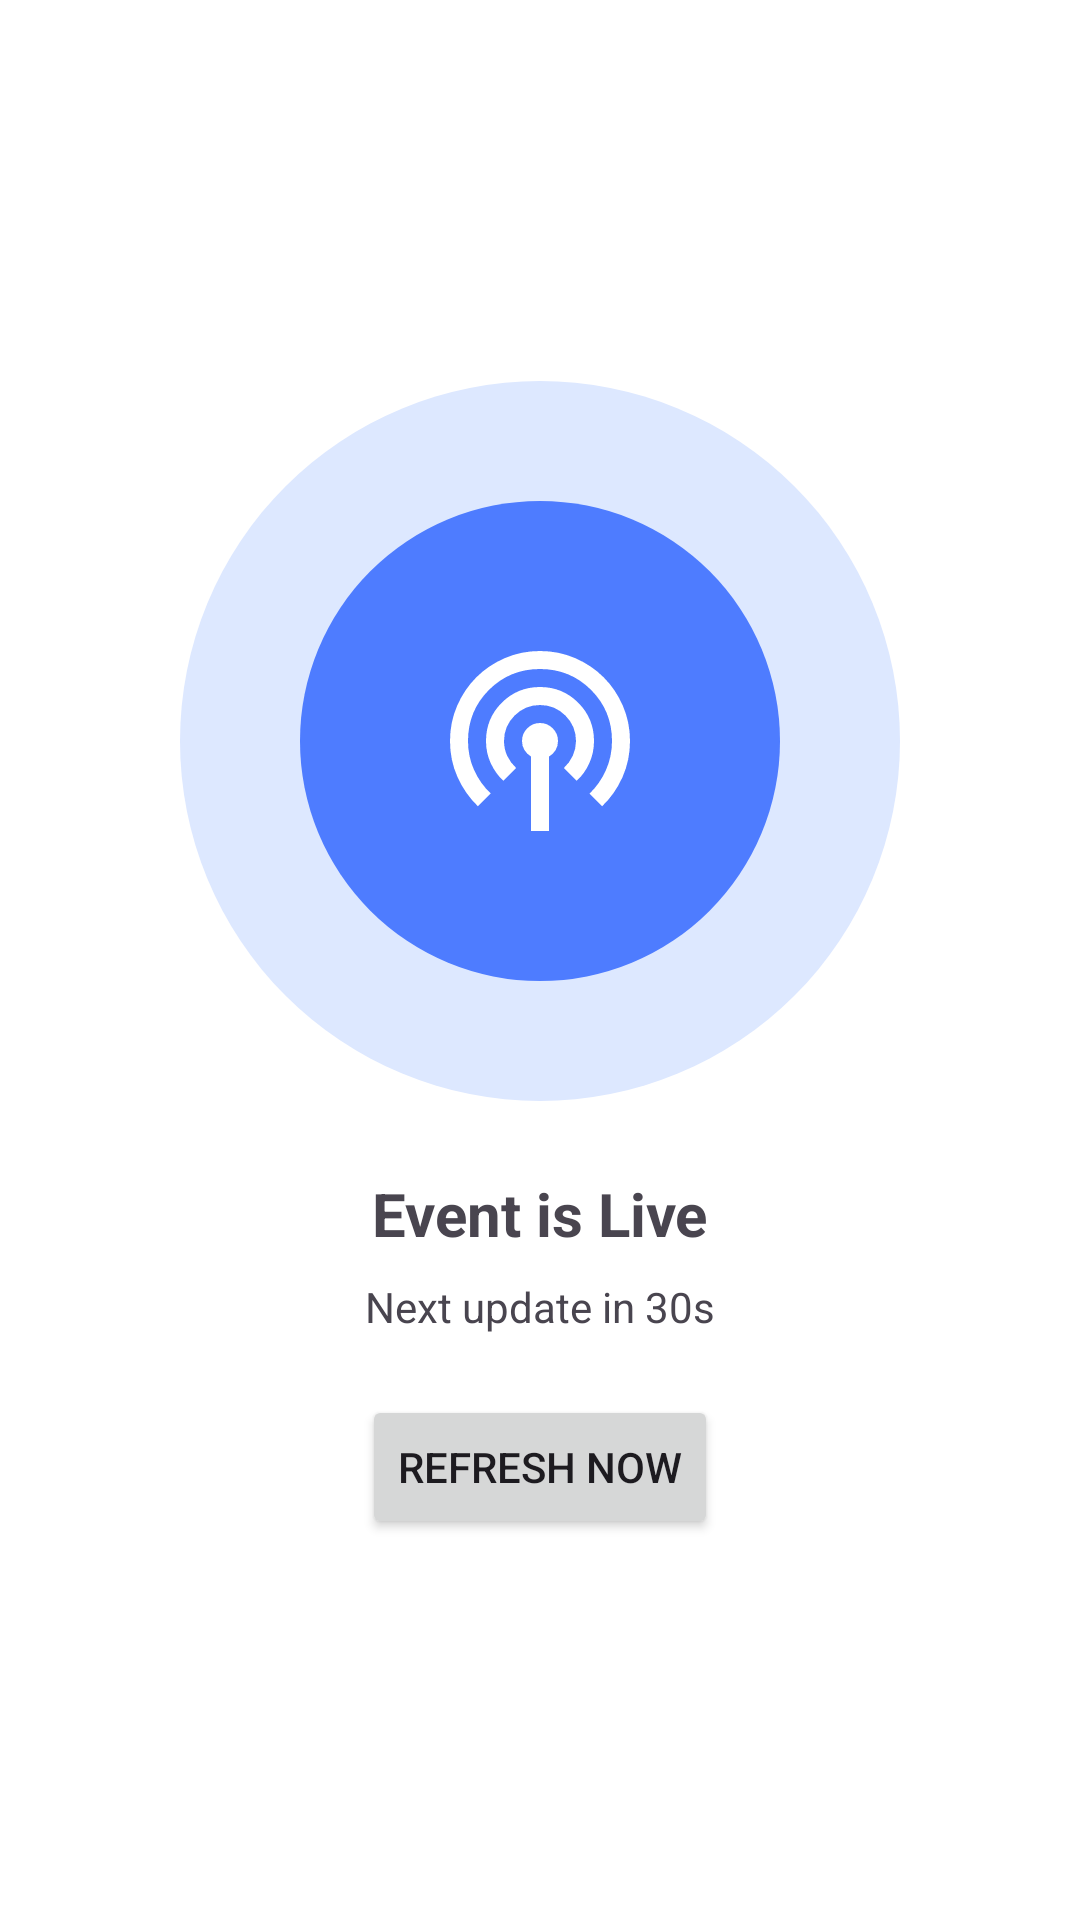

Here is an Android app screen rendered from its layout file. Give the layout XML and the strings, colors and styles it references.
<!-- AndroidManifest.xml: application theme Theme.EventTracker -->
<!-- res/layout/fragment_live_status.xml -->
<?xml version="1.0" encoding="utf-8"?>
<LinearLayout xmlns:android="http://schemas.android.com/apk/res/android"
    android:orientation="vertical"
    android:gravity="center"
    android:layout_width="match_parent"
    android:layout_height="match_parent"
    android:padding="24dp">

    
    <FrameLayout
        android:layout_width="240dp"
        android:layout_height="240dp">

        <View
            android:layout_width="240dp"
            android:layout_height="240dp"
            android:background="@drawable/bg_pulse_outer"/>

        <View
            android:layout_width="160dp"
            android:layout_height="160dp"
            android:layout_gravity="center"
            android:background="@drawable/bg_pulse_inner"/>

        <ImageView
            android:layout_width="72dp"
            android:layout_height="72dp"
            android:layout_gravity="center"
            android:src="@drawable/ic_live"
            android:tint="@android:color/white"/>
    </FrameLayout>

    
    <TextView
        android:id="@+id/txtStatusTitle"
        android:layout_marginTop="24dp"
        android:text="Event is Live"
        android:textSize="20sp"
        android:textStyle="bold"
        android:layout_width="wrap_content"
        android:layout_height="wrap_content"/>

    
    <TextView
        android:id="@+id/txtNextUpdate"
        android:layout_marginTop="8dp"
        android:text="Next update in 30s"
        android:textSize="14sp"
        android:textColor="?android:textColorSecondary"
        android:layout_width="wrap_content"
        android:layout_height="wrap_content"/>

    
    <Button
        android:id="@+id/btnRefresh"
        android:layout_marginTop="20dp"
        android:text="Refresh Now"
        android:layout_width="wrap_content"
        android:layout_height="wrap_content"/>

</LinearLayout>
<!-- resources referenced by this layout -->
<resources>
  <!-- drawable bg_pulse_inner (drawable) -->
  <?xml version="1.0" encoding="utf-8"?>
  <shape xmlns:android="http://schemas.android.com/apk/res/android"
      android:shape="oval">
      <solid android:color="#4E7CFF"/>
  </shape>
  <!-- drawable bg_pulse_outer (drawable) -->
  <?xml version="1.0" encoding="utf-8"?>
  <shape xmlns:android="http://schemas.android.com/apk/res/android"
      android:shape="oval">
      <solid android:color="#DDE8FF"/>
  </shape>
  <!-- drawable ic_live (drawable) -->
  <vector xmlns:android="http://schemas.android.com/apk/res/android"
      android:width="24dp"
      android:height="24dp"
      android:viewportWidth="960"
      android:viewportHeight="960">
    <path
        android:pathData="M440,880v-331q-18,-11 -29,-28.5T400,480q0,-33 23.5,-56.5T480,400q33,0 56.5,23.5T560,480q0,23 -11,41t-29,28v331h-80ZM204,770q-57,-55 -90.5,-129.5T80,480q0,-83 31.5,-156T197,197q54,-54 127,-85.5T480,80q83,0 156,31.5T763,197q54,54 85.5,127T880,480q0,86 -33.5,161T756,770l-56,-56q46,-44 73,-104.5T800,480q0,-134 -93,-227t-227,-93q-134,0 -227,93t-93,227q0,69 27,129t74,104l-57,57ZM317,657q-35,-33 -56,-78.5T240,480q0,-100 70,-170t170,-70q100,0 170,70t70,170q0,53 -21,99t-56,78l-57,-57q25,-23 39.5,-54t14.5,-66q0,-66 -47,-113t-113,-47q-66,0 -113,47t-47,113q0,36 14.5,66.5T374,600l-57,57Z"
        android:fillColor="#e3e3e3"/>
  </vector>
  <style name="Theme.EventTracker" parent="Base.Theme.EventTracker" />
  <style name="Base.Theme.EventTracker" parent="Theme.Material3.DayNight.NoActionBar">
  
          <item name="colorPrimary">@color/md_theme_primary</item>
          <item name="colorOnPrimary">@color/md_theme_onPrimary</item>
  
          <item name="colorSecondary">@color/md_theme_secondary</item>
          <item name="colorOnSecondary">@color/md_theme_onSecondary</item>
  
          <item name="colorSecondaryContainer">@color/md_theme_secondaryContainer</item>
          <item name="colorOnSecondaryContainer">@color/md_theme_onSecondaryContainer</item>
  
          <item name="colorSurfaceVariant">@color/md_theme_surfaceVariant</item>
          <item name="colorOnSurfaceVariant">@color/md_theme_onSurfaceVariant</item>
  
          <item name="colorTertiary">@color/md_theme_tertiary</item>
          <item name="colorOnTertiary">@color/md_theme_onTertiary</item>
  
          <item name="android:colorBackground">@color/md_theme_background</item>
          <item name="colorOnBackground">@color/md_theme_onBackground</item>
  
          <item name="colorSurface">@color/md_theme_surface</item>
          <item name="colorOnSurface">@color/md_theme_onSurface</item>
  
          <item name="colorError">@color/md_theme_error</item>
  
      </style>
  <color name="md_theme_primary">#1E88E5</color>
  <color name="md_theme_onPrimary">#FFFFFF</color>
  <color name="md_theme_secondary">#90CAF9</color>
  <color name="md_theme_onSecondary">#000000</color>
  <color name="md_theme_secondaryContainer">#E3F2FD</color>
  <color name="md_theme_onSecondaryContainer">#0D47A1</color>
  <color name="md_theme_surfaceVariant">#ECEFF1</color>
  <color name="md_theme_onSurfaceVariant">#37474F</color>
  <color name="md_theme_tertiary">#546E7A</color>
  <color name="md_theme_onTertiary">#FFFFFF</color>
  <color name="md_theme_background">#FFFFFF</color>
  <color name="md_theme_onBackground">#212121</color>
  <color name="md_theme_surface">#FFFFFF</color>
  <color name="md_theme_onSurface">#212121</color>
  <color name="md_theme_error">#D32F2F</color>
</resources>
